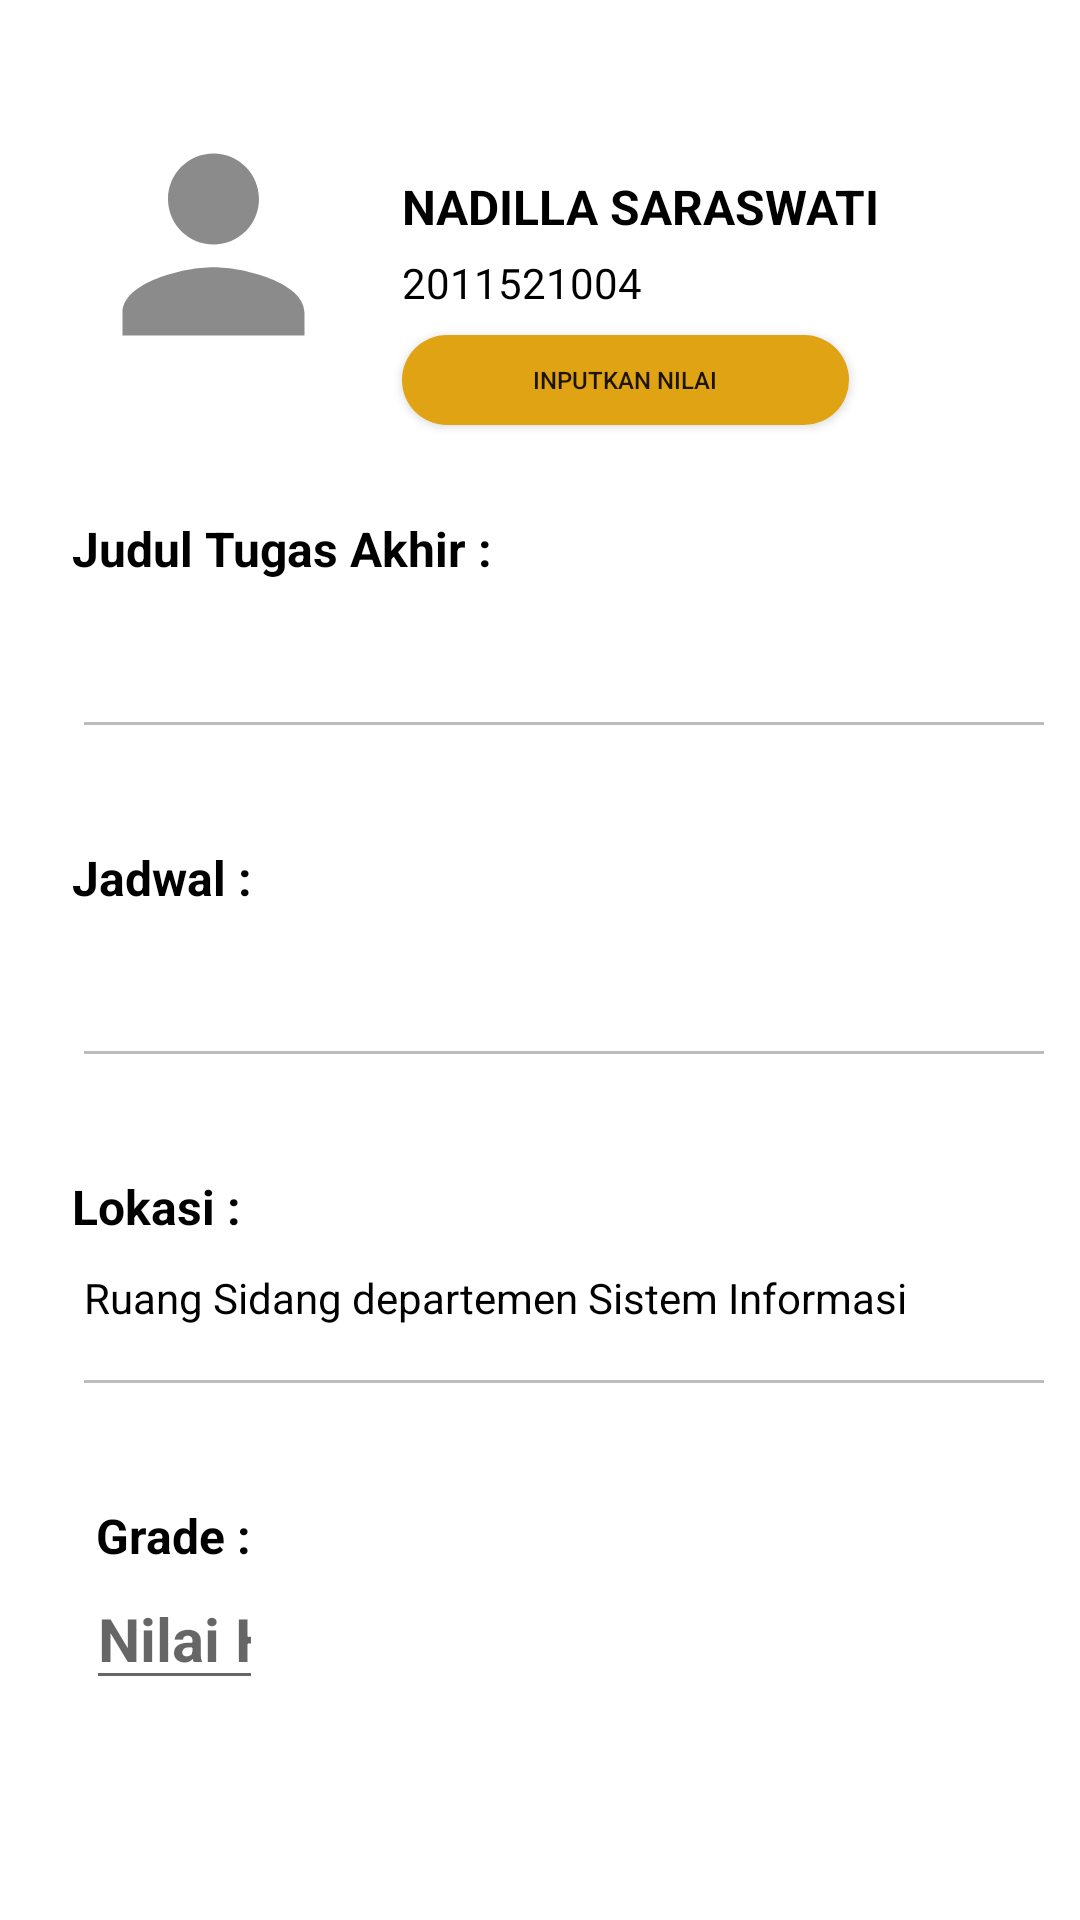

This screen was rendered from an Android layout file. Write that file and the resources it references.
<!-- AndroidManifest.xml: application theme Theme.K16_Dosen -->
<!-- res/layout/activity_inputnilaisidang.xml -->
<?xml version="1.0" encoding="utf-8"?>
<androidx.constraintlayout.widget.ConstraintLayout xmlns:android="http://schemas.android.com/apk/res/android"
    xmlns:app="http://schemas.android.com/apk/res-auto"
    xmlns:tools="http://schemas.android.com/tools"
    android:id="@+id/tittleins"
    android:layout_width="match_parent"
    android:layout_height="match_parent"
    tools:context=".inputnilaisidangActivity">

    <ImageView
        android:id="@+id/profilins"
        android:layout_width="110dp"
        android:layout_height="91dp"
        android:layout_marginStart="16dp"
        android:layout_marginTop="36dp"
        android:contentDescription="TODO"
        app:layout_constraintStart_toStartOf="parent"
        app:layout_constraintTop_toTopOf="parent"
        app:srcCompat="@drawable/ic_baseline_person_24" />

    <TextView
        android:id="@+id/namains"
        android:layout_width="wrap_content"
        android:layout_height="wrap_content"
        android:layout_marginStart="8dp"
        android:text="@string/Mnama"
        android:textAllCaps="true"
        android:textColor="#000000"
        android:textSize="16sp"
        android:textStyle="bold"
        app:layout_constraintBottom_toBottomOf="@+id/profilins"
        app:layout_constraintEnd_toEndOf="parent"
        app:layout_constraintHorizontal_bias="0.0"
        app:layout_constraintStart_toEndOf="@+id/profilins"
        app:layout_constraintTop_toTopOf="@+id/profilins"
        app:layout_constraintVertical_bias="0.318" />

    <TextView
        android:id="@+id/nimins"
        android:layout_width="wrap_content"
        android:layout_height="wrap_content"
        android:layout_marginStart="8dp"
        android:layout_marginTop="5dp"
        android:text="@string/nim"
        android:textColor="#000000"
        android:textColorHint="#FFFFFF"
        android:textIsSelectable="false"
        android:textSize="14sp"
        app:layout_constraintStart_toEndOf="@+id/profilins"
        app:layout_constraintTop_toBottomOf="@+id/namains" />

    //Judul Tugas Akhir

    <Button
        android:id="@+id/buttonINS"
        android:layout_width="149dp"
        android:layout_height="30dp"
        android:layout_marginTop="8dp"
        android:background="@drawable/button"
        android:backgroundTint="@color/oren"
        android:drawableLeft="@drawable/input"
        android:text="Inputkan nilai"
        android:textSize="8sp"
        app:layout_constraintStart_toStartOf="@+id/nimins"
        app:layout_constraintTop_toBottomOf="@+id/nimins"
        tools:ignore="TouchTargetSizeCheck"
        android:onClick="buttonINS"/>

    <TextView
        android:id="@+id/JudulTAins"
        android:layout_width="wrap_content"
        android:layout_height="wrap_content"
        android:layout_marginStart="24dp"
        android:layout_marginTop="45dp"
        android:text="@string/JudulTA"
        android:textColor="#000000"
        android:textSize="16sp"
        android:textStyle="bold"
        app:layout_constraintStart_toStartOf="parent"
        app:layout_constraintTop_toBottomOf="@+id/profilins" />

    //Dosen pembimbing

    <EditText
        android:id="@+id/isiJTAins"
        android:layout_width="match_parent"
        android:layout_height="wrap_content"
        android:layout_marginStart="24dp"
        android:layout_marginEnd="8dp"
        android:autofillHints=""
        android:ems="10"
        android:enabled="false"
        android:gravity="start|top"
        android:inputType="none"
        android:minHeight="?attr/actionBarSize"
        android:textColor="#000000"
        android:textSize="14sp"
        app:layout_constraintEnd_toEndOf="parent"
        app:layout_constraintHorizontal_bias="1.0"
        app:layout_constraintStart_toStartOf="@+id/JudulTAins"
        app:layout_constraintTop_toBottomOf="@+id/JudulTAins"
        tools:ignore="TouchTargetSizeCheck,SpeakableTextPresentCheck" />

    // Jadwal

    <TextView
        android:id="@+id/jadwalins"
        android:layout_width="wrap_content"
        android:layout_height="wrap_content"
        android:layout_marginTop="32dp"
        android:text="@string/sjadwal"
        android:textColor="#000000"
        android:textSize="16sp"
        android:textStyle="bold"
        app:layout_constraintStart_toStartOf="@+id/JudulTAins"
        app:layout_constraintTop_toBottomOf="@+id/isiJTAins" />

    //Lokasi

    <EditText
        android:id="@+id/isijadwalins"
        android:layout_width="match_parent"
        android:layout_height="wrap_content"
        android:layout_marginStart="24dp"
        android:layout_marginEnd="8dp"
        android:autofillHints=""
        android:ems="10"
        android:enabled="false"
        android:gravity="start|top"
        android:inputType="none"
        android:minHeight="?attr/actionBarSize"
        android:textColor="#000000"
        android:textSize="14sp"
        app:layout_constraintEnd_toEndOf="parent"
        app:layout_constraintStart_toStartOf="@+id/isiJTAins"
        app:layout_constraintTop_toBottomOf="@+id/jadwalins"
        tools:ignore="TouchTargetSizeCheck,SpeakableTextPresentCheck" />

    <TextView
        android:id="@+id/lokasiins"
        android:layout_width="wrap_content"
        android:layout_height="wrap_content"
        android:layout_marginTop="32dp"
        android:text="@string/lokasi"
        android:textColor="#000000"
        android:textSize="16sp"
        android:textStyle="bold"
        app:layout_constraintStart_toStartOf="@+id/jadwalins"
        app:layout_constraintTop_toBottomOf="@+id/isijadwalins" />

    <EditText
        android:id="@+id/isiLokasiins"
        android:layout_width="match_parent"
        android:layout_height="wrap_content"
        android:layout_marginStart="24dp"
        android:layout_marginEnd="8dp"
        android:autofillHints=""
        android:ems="10"
        android:enabled="false"
        android:gravity="start|top"
        android:inputType="none"
        android:minHeight="?attr/actionBarSize"
        android:text="Ruang Sidang departemen Sistem Informasi"
        android:textColor="#000000"
        android:textSize="14sp"
        app:layout_constraintEnd_toEndOf="parent"
        app:layout_constraintHorizontal_bias="1.0"
        app:layout_constraintStart_toStartOf="@+id/lokasiins"
        app:layout_constraintTop_toBottomOf="@+id/lokasiins"
        tools:ignore="RtlHardcoded,SpeakableTextPresentCheck,TouchTargetSizeCheck" />


    <TextView
        android:id="@+id/jgradeins"
        android:layout_width="wrap_content"
        android:layout_height="wrap_content"
        android:layout_marginStart="8dp"
        android:layout_marginTop="32dp"
        android:text="Grade :"
        android:textColor="#000000"
        android:textSize="16sp"
        android:textStyle="bold"
        app:layout_constraintStart_toStartOf="@+id/isiLokasiins"
        app:layout_constraintTop_toBottomOf="@+id/isiLokasiins" />

    <EditText
        android:id="@+id/isigradeins"
        android:layout_width="59dp"
        android:layout_height="41dp"
        android:layout_marginTop="3dp"
        android:ems="10"
        android:inputType="text"
        android:hint="Nilai Huruf"
        android:textColor="#000000"
        android:textSize="20sp"
        android:textStyle="bold"
        app:cardElevation="2dp"
        app:layout_constraintEnd_toEndOf="@+id/jgradeins"
        app:layout_constraintStart_toStartOf="@+id/jgradeins"
        app:layout_constraintTop_toBottomOf="@+id/jgradeins"
        tools:ignore="TouchTargetSizeCheck,SpeakableTextPresentCheck" />

</androidx.constraintlayout.widget.ConstraintLayout>
<!-- resources referenced by this layout -->
<resources>
  <color name="oren">#DFA313</color>
  <!-- drawable button: png bitmap (drawable, 706 bytes) -->
  <!-- drawable ic_baseline_person_24 (drawable) -->
  <vector android:height="24dp" android:tint="#8B8B8B"
      android:viewportHeight="24" android:viewportWidth="24"
      android:width="24dp" xmlns:android="http://schemas.android.com/apk/res/android">
      <path android:fillColor="@android:color/white" android:pathData="M12,12c2.21,0 4,-1.79 4,-4s-1.79,-4 -4,-4 -4,1.79 -4,4 1.79,4 4,4zM12,14c-2.67,0 -8,1.34 -8,4v2h16v-2c0,-2.66 -5.33,-4 -8,-4z"/>
  </vector>
  <string name="JudulTA">Judul Tugas Akhir :</string>
  <string name="Mnama">Nadilla saraswati</string>
  <string name="lokasi">Lokasi :</string>
  <string name="nim">2011521004</string>
  <string name="sjadwal">Jadwal :</string>
  <style name="Theme.K16_Dosen" parent="Theme.MaterialComponents.DayNight.DarkActionBar">
          
          <item name="colorPrimary">@color/oren</item>
          <item name="colorPrimaryVariant">@color/orentua</item>
          <item name="colorOnPrimary">@color/white</item>
          
          <item name="colorSecondary">@color/teal_200</item>
          <item name="colorSecondaryVariant">@color/teal_700</item>
          <item name="colorOnSecondary">@color/black</item>
          
          <item name="android:statusBarColor" tools:targetApi="l">?attr/colorPrimaryVariant</item>
          
      </style>
  <color name="orentua">#C69211</color>
  <color name="white">#FFFFFFFF</color>
  <color name="teal_200">#FF03DAC5</color>
  <color name="teal_700">#FF018786</color>
  <color name="black">#5E5C5C</color>
</resources>
